Photos from the image-classification dataset "dataset" in the GitHub repository AlyonaChep/bird-identification-system. Its 5 classes are: blackbird, blue tit, great tit, robin, sparrow.

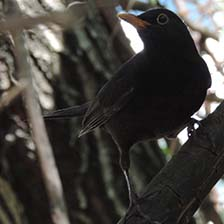
Label: blackbird

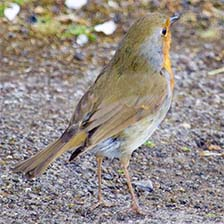
Label: robin

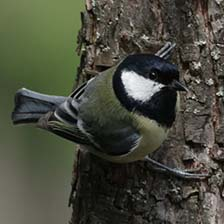
Label: great tit

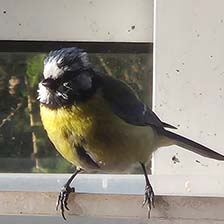
Label: blue tit

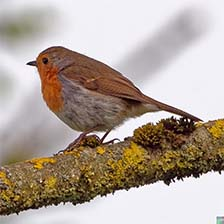
Label: robin

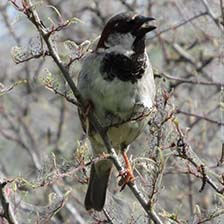
Label: sparrow
